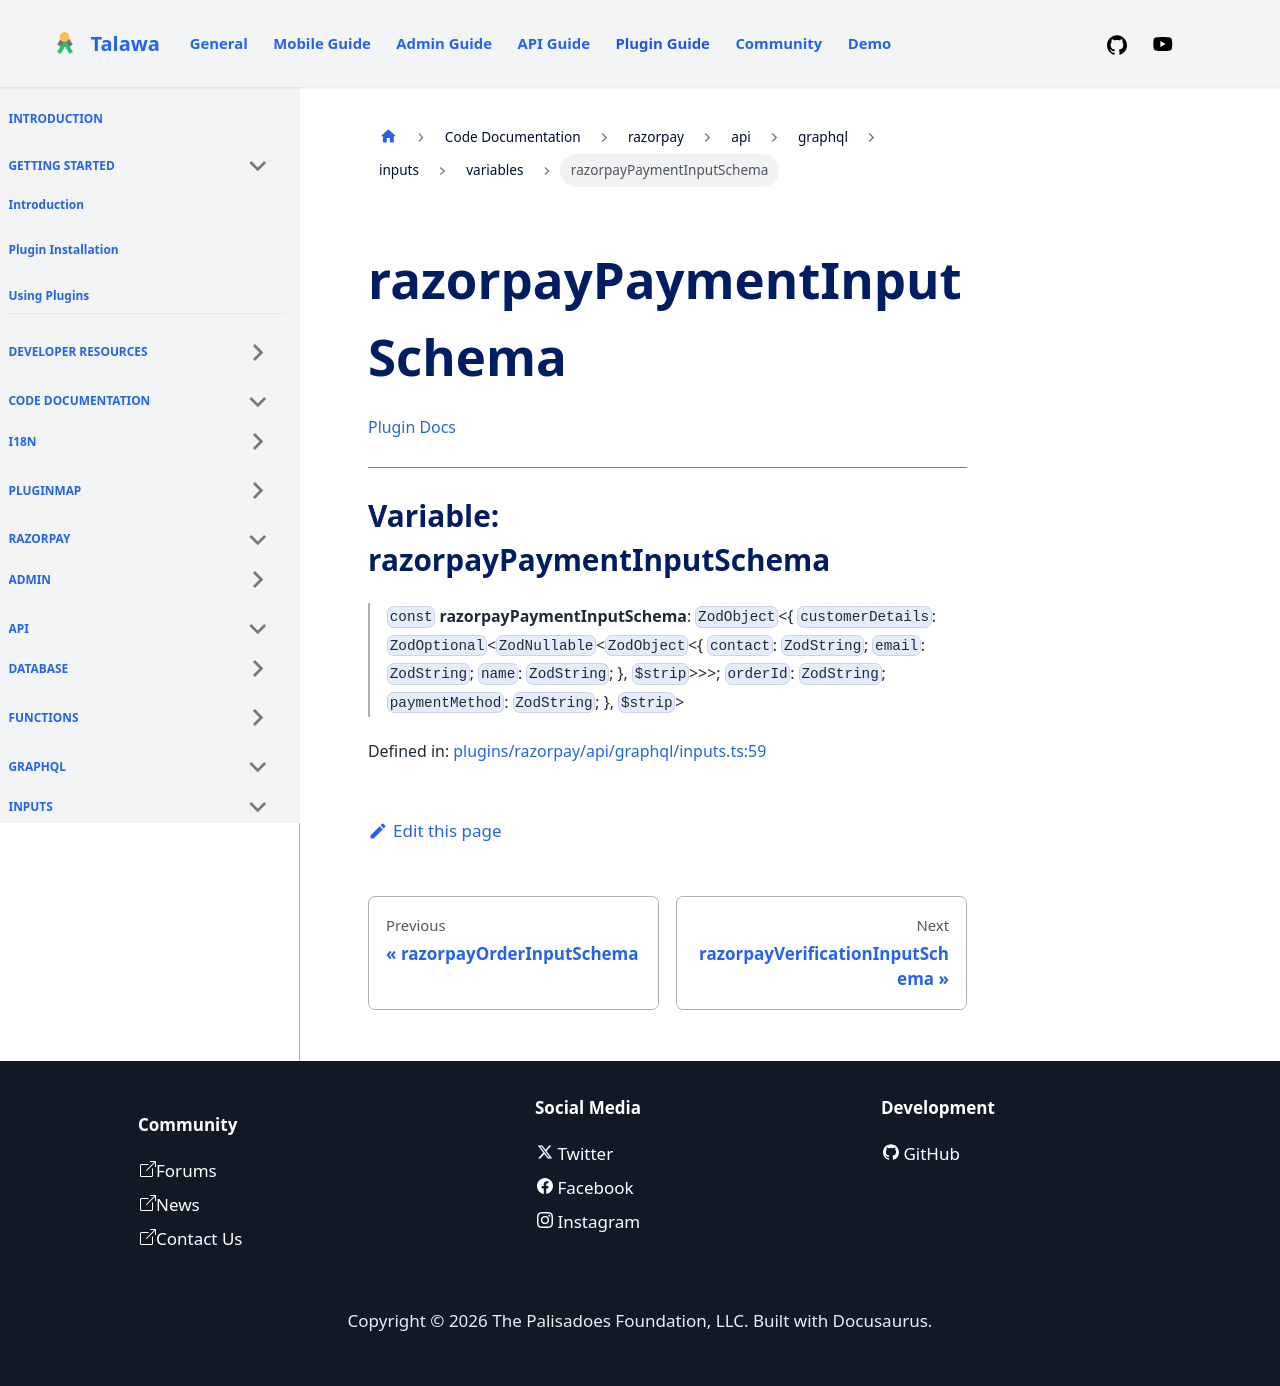

repository: PalisadoesFoundation/talawa-plugin · page: docs/auto-docs/razorpay/api/graphql/inputs/variables/razorpayPaymentInputSchema/index.html · generator: docusaurus

[Plugin Docs](/)

***

# Variable: razorpayPaymentInputSchema

> `const` **razorpayPaymentInputSchema**: `ZodObject`\<\{ `customerDetails`: `ZodOptional`\<`ZodNullable`\<`ZodObject`\<\{ `contact`: `ZodString`; `email`: `ZodString`; `name`: `ZodString`; \}, `$strip`\>\>\>; `orderId`: `ZodString`; `paymentMethod`: `ZodString`; \}, `$strip`\>

Defined in: [plugins/razorpay/api/graphql/inputs.ts:59](https://github.com/PalisadoesFoundation/talawa-plugin/tree/main/plugins/razorpay/api/graphql/inputs.ts#L59)
